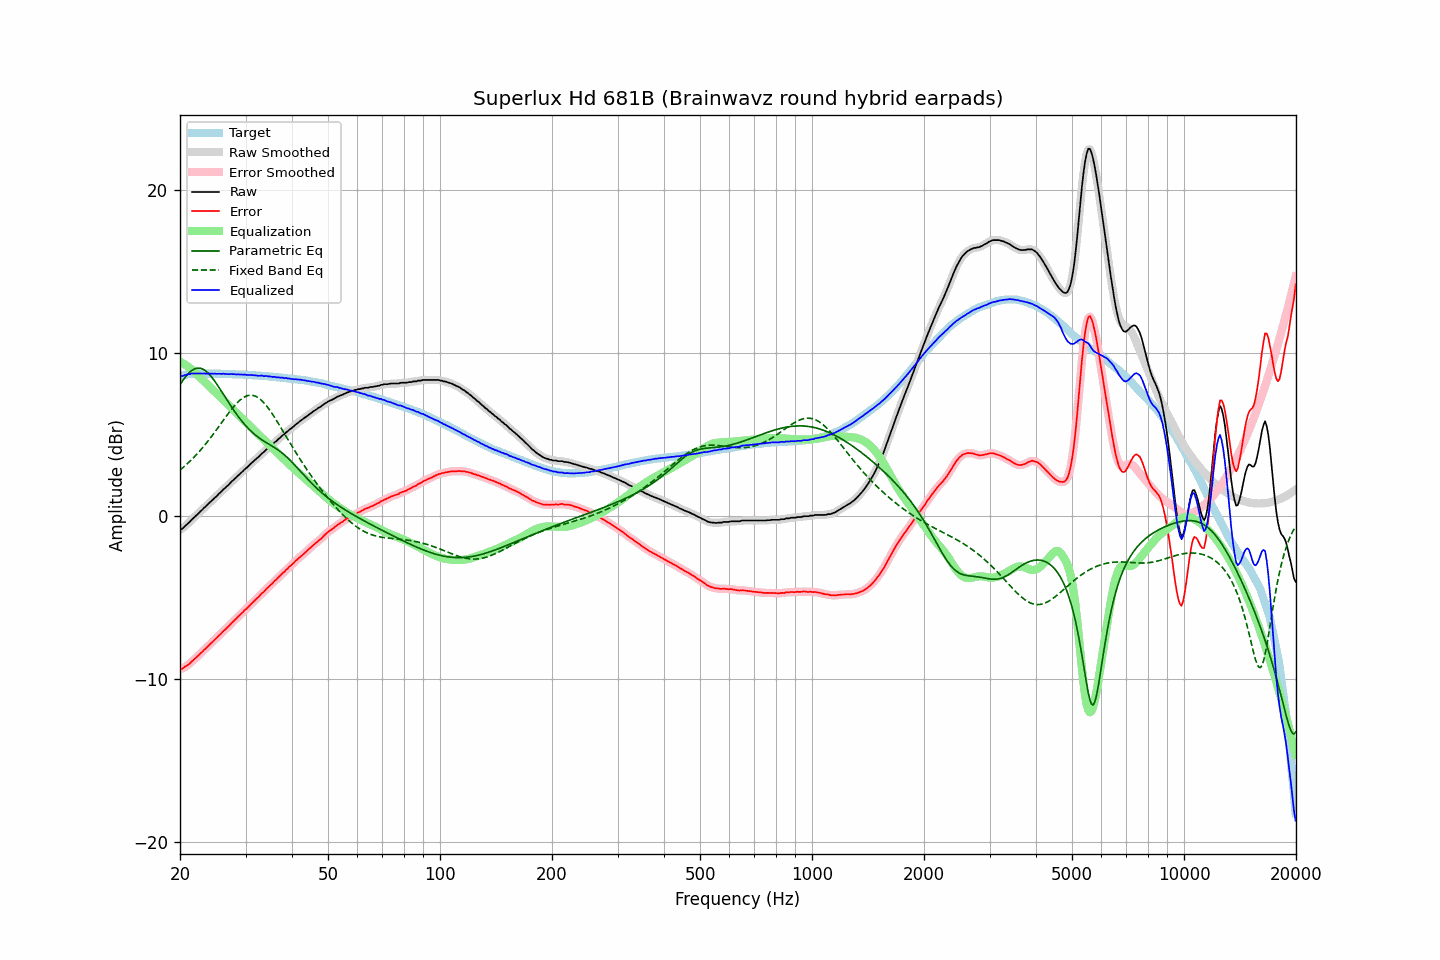

The data file committed next to this chart (first rows):
frequency, raw, error, smoothed, error_smoothed, equalization, parametric_eq, fixed_band_eq, equalized_raw, equalized_smoothed, target
20.00, -0.85, -9.39, -0.87, -9.41, 9.44, 8.03, 2.79, 8.59, 8.56, 8.54
20.20, -0.84, -9.41, -0.81, -9.38, 9.39, 8.18, 2.87, 8.55, 8.57, 8.57
20.40, -0.76, -9.36, -0.74, -9.34, 9.33, 8.32, 2.96, 8.57, 8.59, 8.60
20.61, -0.65, -9.27, -0.67, -9.29, 9.27, 8.46, 3.04, 8.62, 8.61, 8.62
20.81, -0.57, -9.22, -0.57, -9.22, 9.21, 8.58, 3.13, 8.64, 8.64, 8.65
21.02, -0.47, -9.15, -0.47, -9.15, 9.14, 8.69, 3.22, 8.67, 8.67, 8.68
21.23, -0.39, -9.08, -0.38, -9.07, 9.07, 8.79, 3.31, 8.68, 8.69, 8.69
21.44, -0.28, -8.98, -0.28, -8.98, 8.99, 8.88, 3.41, 8.71, 8.71, 8.70
21.66, -0.18, -8.89, -0.19, -8.90, 8.90, 8.95, 3.51, 8.72, 8.71, 8.71
21.87, -0.10, -8.81, -0.09, -8.81, 8.81, 9.00, 3.61, 8.71, 8.72, 8.71
22.09, 0.00, -8.72, -0.00, -8.72, 8.72, 9.03, 3.71, 8.72, 8.72, 8.72
22.31, 0.09, -8.63, 0.09, -8.63, 8.62, 9.05, 3.82, 8.72, 8.72, 8.72
22.54, 0.19, -8.53, 0.19, -8.53, 8.53, 9.05, 3.93, 8.72, 8.72, 8.72
22.76, 0.29, -8.43, 0.28, -8.43, 8.43, 9.03, 4.04, 8.72, 8.72, 8.72
22.99, 0.37, -8.34, 0.38, -8.33, 8.34, 8.99, 4.16, 8.71, 8.72, 8.71
23.22, 0.48, -8.23, 0.47, -8.24, 8.24, 8.94, 4.28, 8.72, 8.71, 8.71
23.45, 0.56, -8.15, 0.56, -8.15, 8.15, 8.87, 4.40, 8.71, 8.71, 8.71
23.69, 0.66, -8.05, 0.66, -8.05, 8.05, 8.79, 4.52, 8.71, 8.71, 8.71
23.92, 0.75, -7.96, 0.75, -7.96, 7.96, 8.69, 4.65, 8.71, 8.71, 8.71
24.16, 0.85, -7.86, 0.85, -7.86, 7.86, 8.58, 4.77, 8.71, 8.71, 8.71
24.40, 0.94, -7.77, 0.94, -7.77, 7.77, 8.46, 4.90, 8.71, 8.71, 8.71
24.65, 1.03, -7.67, 1.03, -7.67, 7.67, 8.33, 5.04, 8.70, 8.70, 8.70
24.89, 1.13, -7.57, 1.13, -7.58, 7.58, 8.19, 5.17, 8.71, 8.70, 8.70
25.14, 1.21, -7.49, 1.22, -7.48, 7.48, 8.05, 5.31, 8.69, 8.70, 8.70
25.39, 1.32, -7.38, 1.31, -7.39, 7.38, 7.90, 5.44, 8.70, 8.70, 8.70
25.65, 1.41, -7.29, 1.41, -7.29, 7.29, 7.75, 5.58, 8.70, 8.70, 8.70
25.91, 1.50, -7.19, 1.51, -7.19, 7.19, 7.60, 5.72, 8.69, 8.70, 8.69
26.16, 1.61, -7.08, 1.60, -7.09, 7.10, 7.44, 5.85, 8.71, 8.70, 8.69
26.43, 1.69, -7.00, 1.69, -7.00, 7.00, 7.29, 5.99, 8.69, 8.69, 8.69
26.69, 1.79, -6.90, 1.78, -6.91, 6.90, 7.13, 6.13, 8.69, 8.69, 8.69
26.96, 1.87, -6.82, 1.88, -6.81, 6.80, 6.98, 6.26, 8.67, 8.68, 8.69
27.23, 1.97, -6.71, 1.97, -6.71, 6.71, 6.82, 6.39, 8.68, 8.68, 8.68
27.50, 2.08, -6.60, 2.07, -6.61, 6.61, 6.67, 6.51, 8.69, 8.68, 8.68
27.77, 2.16, -6.51, 2.16, -6.51, 6.51, 6.53, 6.64, 8.67, 8.68, 8.67
28.05, 2.26, -6.41, 2.26, -6.41, 6.41, 6.38, 6.75, 8.67, 8.67, 8.67
28.33, 2.34, -6.32, 2.35, -6.32, 6.32, 6.24, 6.86, 8.66, 8.66, 8.66
28.62, 2.45, -6.21, 2.44, -6.22, 6.22, 6.11, 6.96, 8.67, 8.66, 8.66
28.90, 2.53, -6.13, 2.53, -6.12, 6.12, 5.98, 7.06, 8.65, 8.65, 8.66
29.19, 2.63, -6.02, 2.63, -6.03, 6.03, 5.85, 7.14, 8.66, 8.65, 8.65
29.48, 2.71, -5.94, 2.72, -5.93, 5.93, 5.73, 7.21, 8.64, 8.65, 8.65
29.78, 2.82, -5.82, 2.81, -5.83, 5.83, 5.61, 7.27, 8.65, 8.64, 8.64
30.08, 2.90, -5.74, 2.90, -5.74, 5.74, 5.50, 7.32, 8.64, 8.63, 8.64
30.38, 2.98, -5.65, 2.99, -5.64, 5.64, 5.39, 7.36, 8.62, 8.63, 8.63
30.68, 3.08, -5.55, 3.08, -5.55, 5.55, 5.29, 7.38, 8.62, 8.62, 8.63
30.99, 3.18, -5.44, 3.17, -5.45, 5.45, 5.20, 7.39, 8.63, 8.62, 8.62
31.30, 3.27, -5.34, 3.27, -5.35, 5.35, 5.10, 7.38, 8.62, 8.62, 8.61
31.61, 3.35, -5.26, 3.36, -5.25, 5.25, 5.02, 7.36, 8.60, 8.61, 8.61
31.93, 3.45, -5.15, 3.44, -5.16, 5.16, 4.93, 7.32, 8.61, 8.60, 8.60
32.24, 3.53, -5.06, 3.53, -5.07, 5.06, 4.86, 7.27, 8.59, 8.59, 8.59
32.57, 3.61, -4.98, 3.62, -4.96, 4.96, 4.78, 7.21, 8.57, 8.59, 8.59
32.89, 3.72, -4.86, 3.71, -4.87, 4.87, 4.71, 7.13, 8.59, 8.58, 8.58
33.22, 3.82, -4.75, 3.80, -4.77, 4.77, 4.64, 7.04, 8.59, 8.57, 8.57
33.55, 3.88, -4.69, 3.90, -4.67, 4.67, 4.58, 6.94, 8.55, 8.57, 8.57
33.89, 3.98, -4.58, 3.98, -4.58, 4.58, 4.52, 6.83, 8.56, 8.56, 8.56
34.23, 4.08, -4.47, 4.07, -4.48, 4.48, 4.46, 6.71, 8.56, 8.55, 8.55
34.57, 4.15, -4.39, 4.16, -4.38, 4.38, 4.40, 6.58, 8.53, 8.54, 8.54
34.92, 4.25, -4.28, 4.24, -4.29, 4.29, 4.34, 6.44, 8.54, 8.53, 8.53
35.27, 4.32, -4.20, 4.33, -4.19, 4.19, 4.28, 6.30, 8.51, 8.52, 8.52
35.62, 4.41, -4.10, 4.41, -4.10, 4.10, 4.22, 6.15, 8.51, 8.51, 8.51
35.97, 4.51, -3.99, 4.50, -4.00, 4.00, 4.16, 6.00, 8.51, 8.50, 8.50
... 635 more rows
